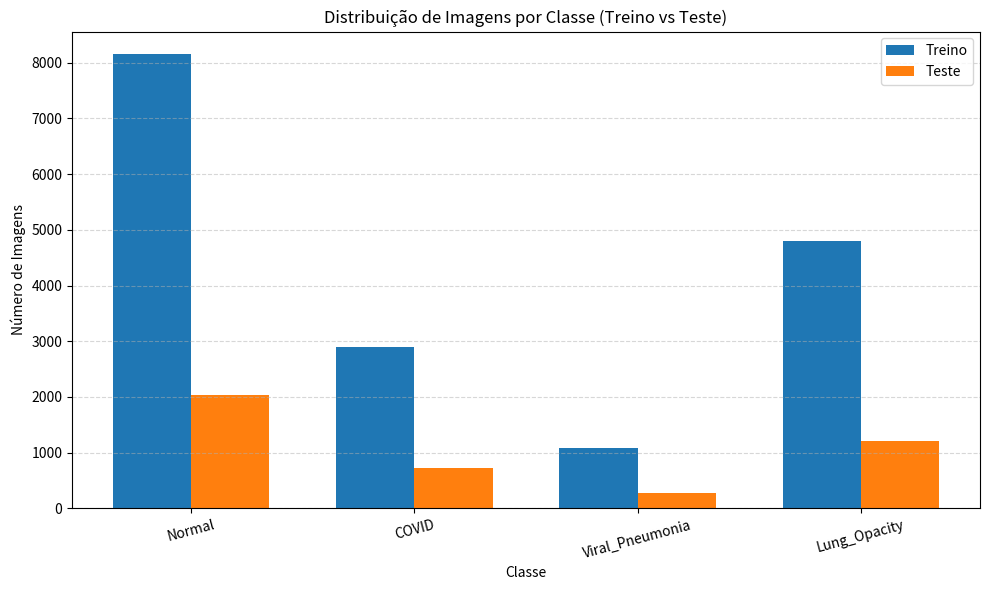

Python code for this plot:
import matplotlib.pyplot as plt
import pandas as pd

# Dados fornecidos
dados = {
    'Classe': ['Normal', 'COVID', 'Viral_Pneumonia', 'Lung_Opacity'],
    'Treino': [8153, 2892, 1076, 4809],
    'Teste': [2039, 724, 269, 1203]
}

# Criar DataFrame
df = pd.DataFrame(dados)

# Gráfico de barras agrupadas
plt.figure(figsize=(10, 6))
largura_barra = 0.35
x = range(len(df))

plt.bar([i - largura_barra/2 for i in x], df['Treino'], width=largura_barra, label='Treino')
plt.bar([i + largura_barra/2 for i in x], df['Teste'], width=largura_barra, label='Teste')

# Rótulos e ajustes
plt.xticks(ticks=x, labels=df['Classe'], rotation=15)
plt.xlabel('Classe')
plt.ylabel('Número de Imagens')
plt.title('Distribuição de Imagens por Classe (Treino vs Teste)')
plt.legend()
plt.grid(axis='y', linestyle='--', alpha=0.5)
plt.tight_layout()
plt.show()
